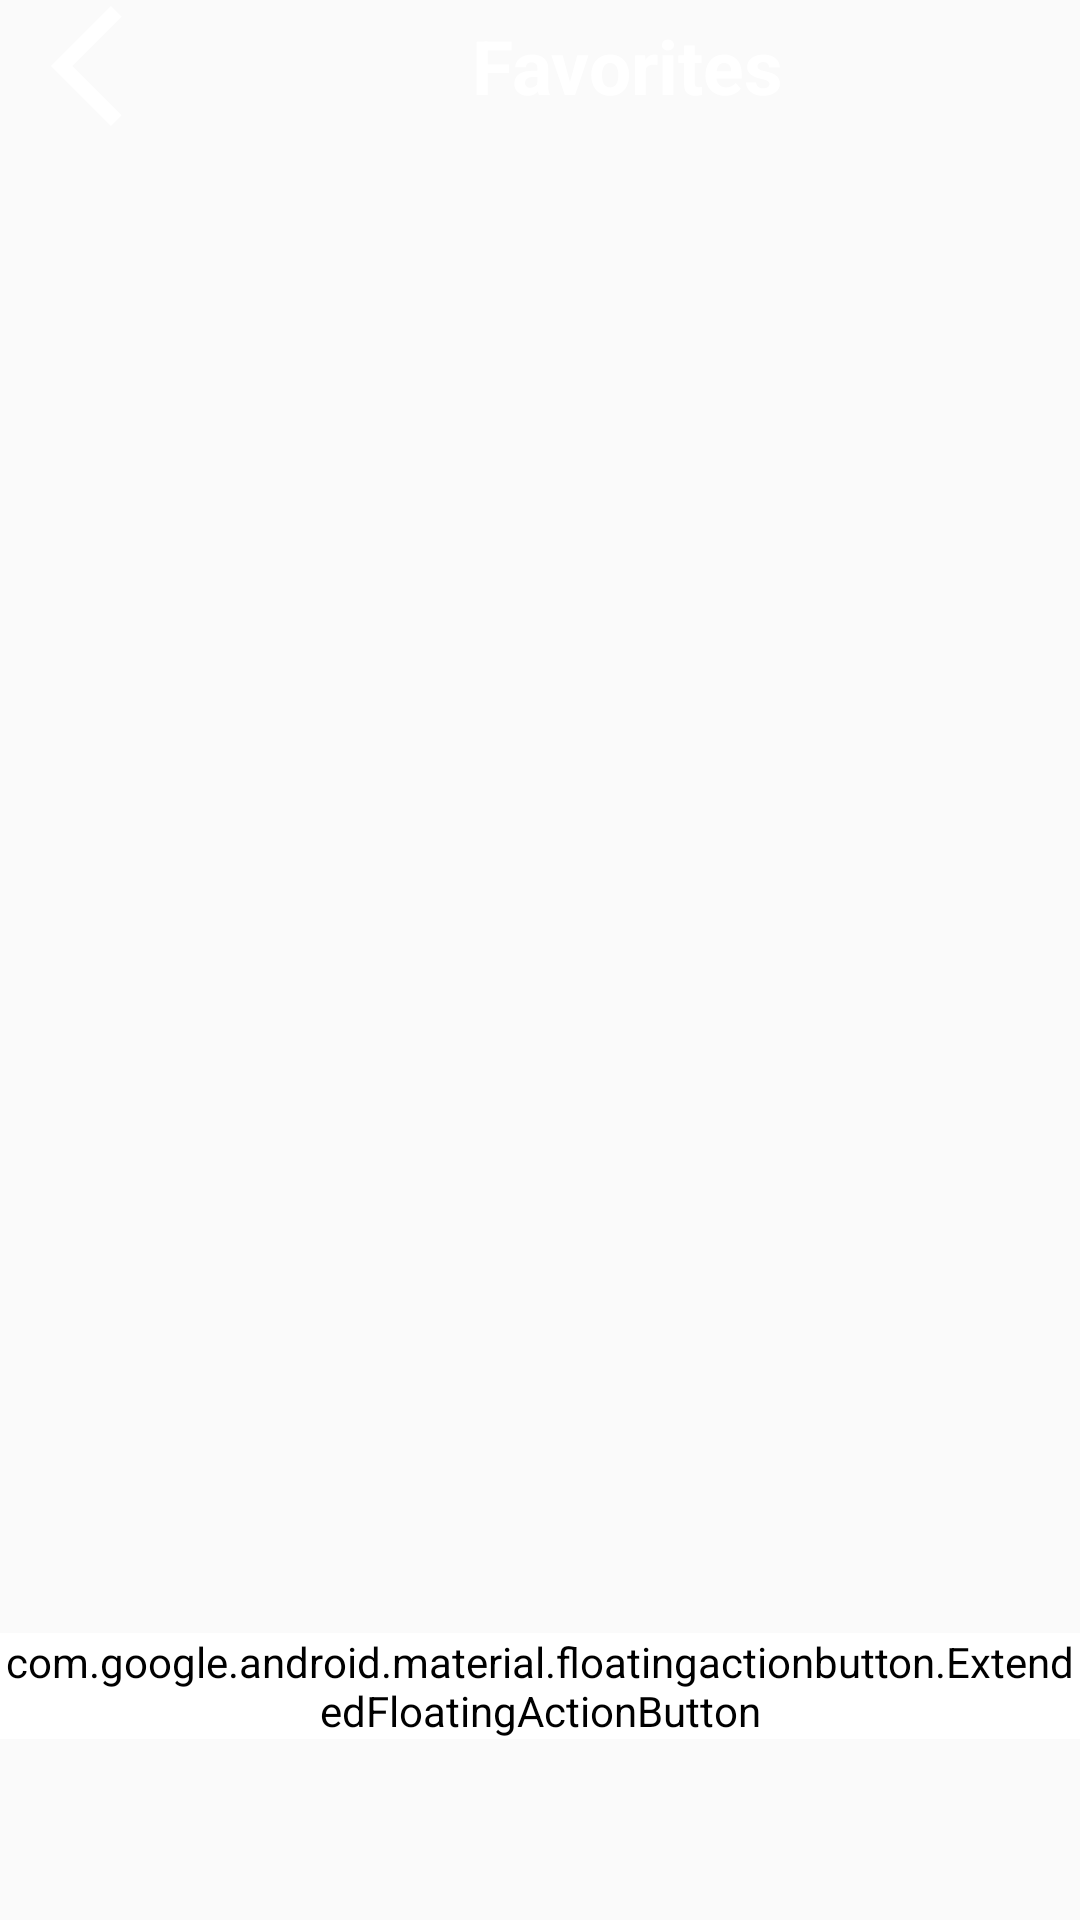

The Android layout XML behind this screen, and the referenced resources:
<!-- AndroidManifest.xml: application theme Theme.AppCompat.Light.NoActionBar -->
<!-- res/layout/activity_favorites.xml -->
<?xml version="1.0" encoding="utf-8"?>
<androidx.constraintlayout.widget.ConstraintLayout xmlns:android="http://schemas.android.com/apk/res/android"
    xmlns:app="http://schemas.android.com/apk/res-auto"
    xmlns:tools="http://schemas.android.com/tools"
    android:id="@+id/DrawerLayout"
    android:layout_width="match_parent"
    android:layout_height="match_parent"
    tools:context=".FavoritesActivity">

    <LinearLayout
        android:layout_width="match_parent"
        android:layout_height="wrap_content"
        android:orientation="horizontal"
        app:layout_constraintEnd_toEndOf="parent"
        app:layout_constraintStart_toStartOf="parent"
        app:layout_constraintTop_toTopOf="parent"
        android:background="@color/cool_pink"
        android:layout_marginTop="2dp">

        <ImageButton
            android:id="@+id/backBtnFA"
            android:layout_width="wrap_content"
            android:layout_height="40dp"
            android:src="@drawable/back_icon"
            android:contentDescription="@string/back_btn"
            android:backgroundTint="@android:color/transparent"
            app:tint="@color/white"
            android:padding="5dp"/>

        <TextView
            android:layout_width="match_parent"
            android:layout_height="match_parent"
            android:text="@string/favourites_btn"
            android:contentDescription="@string/favourites_btn"
            android:textSize="25sp"
            android:gravity="center"
            android:textColor="@color/white"
            android:textStyle="bold"/>

    </LinearLayout>

    <com.google.android.material.floatingactionbutton.ExtendedFloatingActionButton
        style="@style/circle"
        android:layout_width="wrap_content"
        android:layout_height="wrap_content"
        android:backgroundTint="@color/white"
        app:icon="@drawable/shuffle_icon"
        app:iconSize="35sp"
        app:iconTint="@color/cool_pink"
        app:layout_constraintBottom_toBottomOf="parent"
        app:layout_constraintEnd_toEndOf="parent"
        app:layout_constraintHorizontal_bias="0.9"
        app:layout_constraintStart_toStartOf="parent"
        app:layout_constraintTop_toTopOf="parent"
        app:layout_constraintVertical_bias="0.9"
        app:strokeColor="@color/cool_pink"
        app:strokeWidth="2sp"
        app:shapeAppearanceOverlay="@style/circle"
        android:contentDescription="@string/shuffle_btn"/>

</androidx.constraintlayout.widget.ConstraintLayout>
<!-- resources referenced by this layout -->
<resources>
  <color name="white">#FF000000</color>
  <!-- drawable back_icon (drawable) -->
  <vector xmlns:android="http://schemas.android.com/apk/res/android"
      android:width="48dp"
      android:height="48dp"
      android:viewportWidth="960"
      android:viewportHeight="960">
    <path
        android:pathData="M640,880 L240,480l400,-400 71,71 -329,329 329,329 -71,71Z"
        android:fillColor="#000000"/>
  </vector>
  <string name="back_btn">Back</string>
  <string name="favourites_btn">Favorites</string>
  <string name="shuffle_btn">Shuffle</string>
  <style name="circle">
          <item name="cornerSize">50%</item>
      </style>
</resources>
